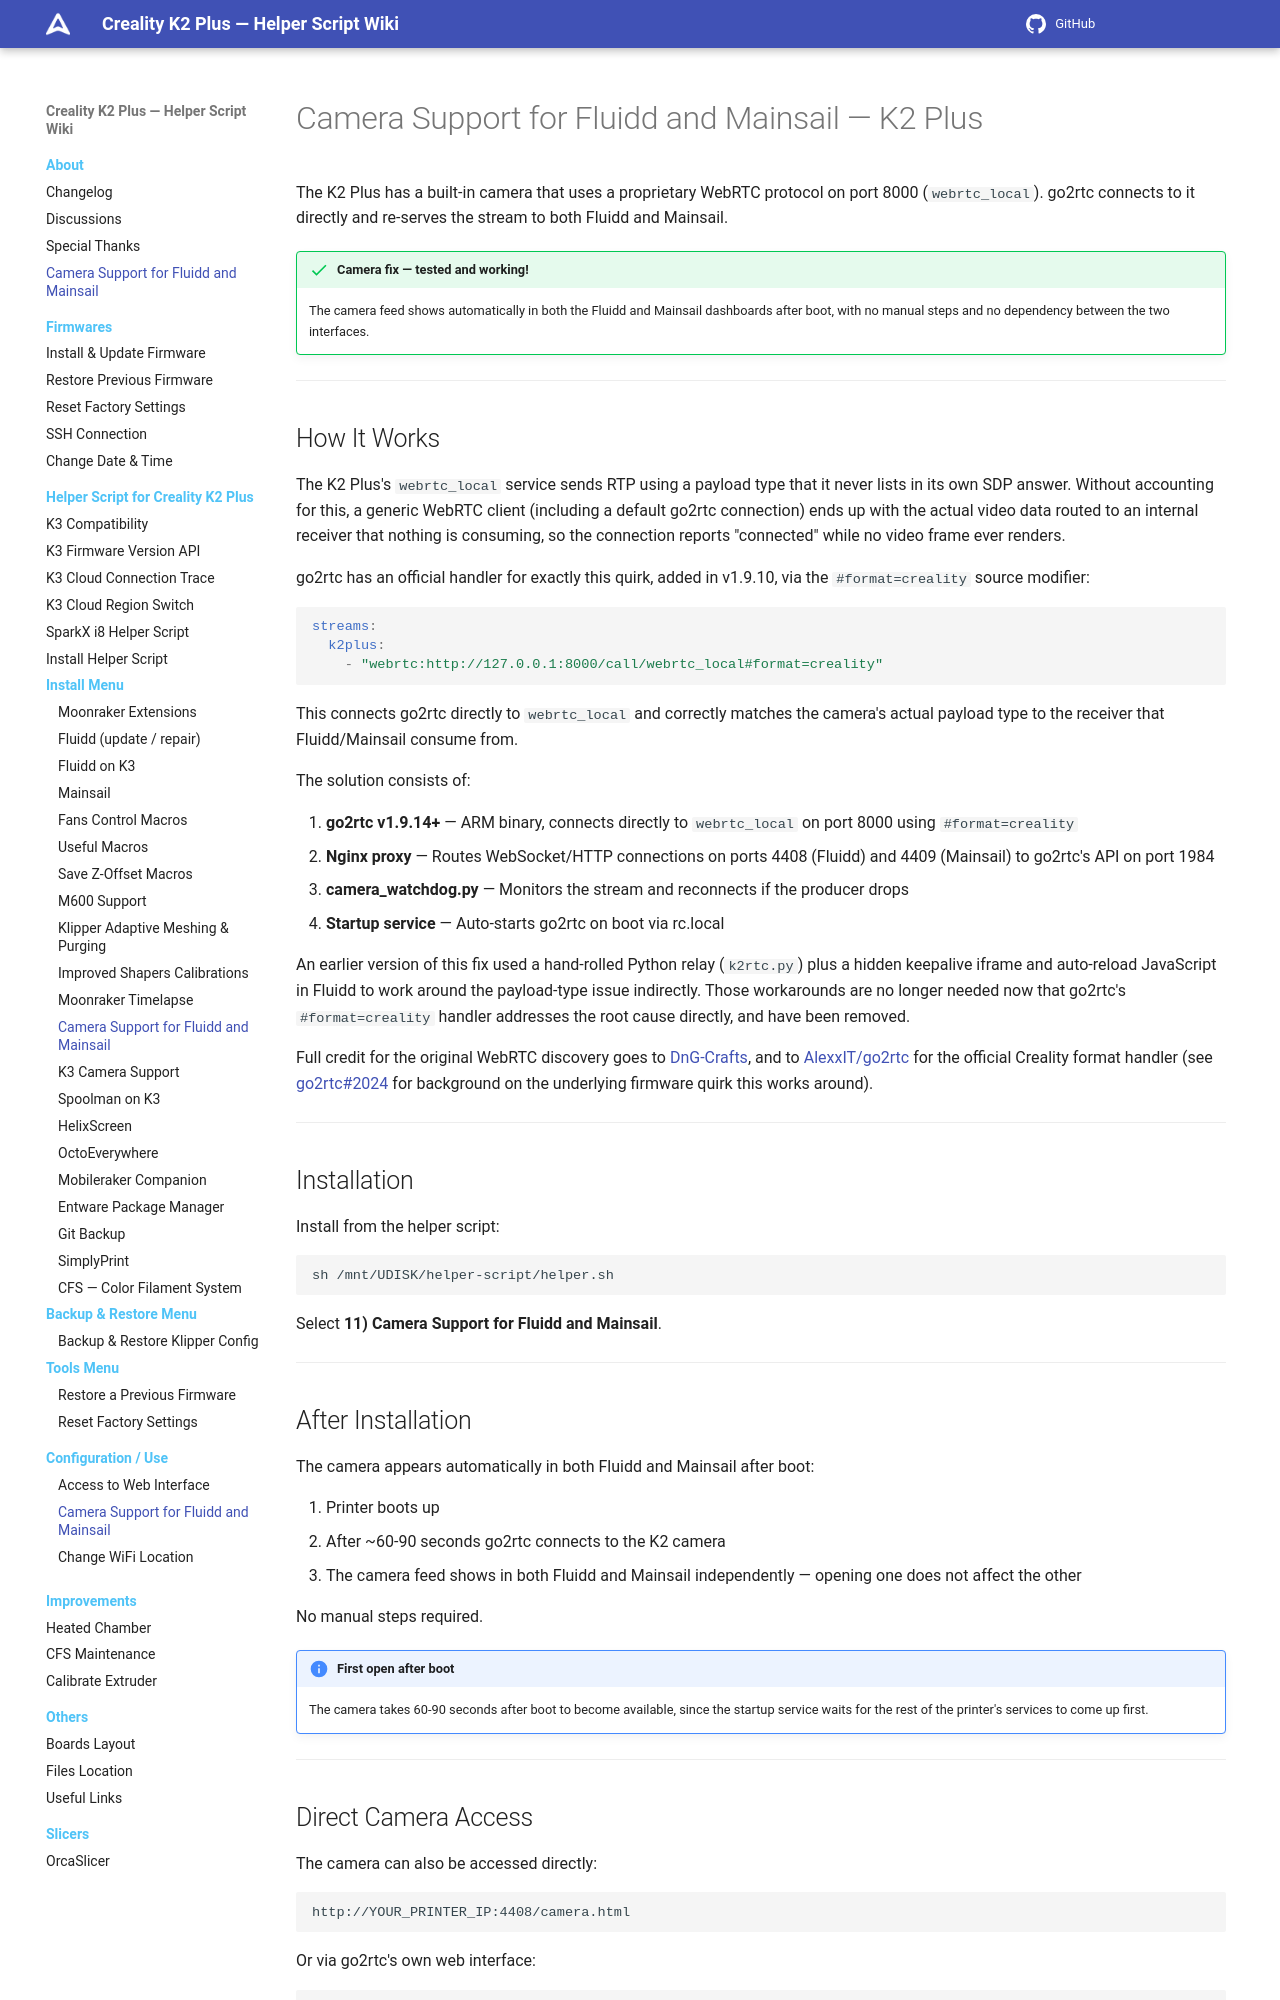

repository: quocanhcgd/K3helper · page: configurations/configure-camera/index.html · generator: mkdocs

# Camera Support for Fluidd and Mainsail — K2 Plus

The K2 Plus has a built-in camera that uses a proprietary WebRTC protocol on port 8000 (`webrtc_local`). go2rtc connects to it directly and re-serves the stream to both Fluidd and Mainsail.

!!! success "Camera fix — tested and working!"
    The camera feed shows automatically in both the Fluidd and Mainsail dashboards after boot, with no manual steps and no dependency between the two interfaces.

---

## How It Works

The K2 Plus's `webrtc_local` service sends RTP using a payload type that it never lists in its own SDP answer. Without accounting for this, a generic WebRTC client (including a default go2rtc connection) ends up with the actual video data routed to an internal receiver that nothing is consuming, so the connection reports "connected" while no video frame ever renders.

go2rtc has an official handler for exactly this quirk, added in v1.9.10, via the `#format=creality` source modifier:

```yaml
streams:
  k2plus:
    - "webrtc:http://127.0.0.1:8000/call/webrtc_local#format=creality"
```

This connects go2rtc directly to `webrtc_local` and correctly matches the camera's actual payload type to the receiver that Fluidd/Mainsail consume from.

The solution consists of:

1. **go2rtc v1.9.14+** — ARM binary, connects directly to `webrtc_local` on port 8000 using `#format=creality`
2. **Nginx proxy** — Routes WebSocket/HTTP connections on ports 4408 (Fluidd) and 4409 (Mainsail) to go2rtc's API on port 1984
3. **camera_watchdog.py** — Monitors the stream and reconnects if the producer drops
4. **Startup service** — Auto-starts go2rtc on boot via rc.local

An earlier version of this fix used a hand-rolled Python relay (`k2rtc.py`) plus a hidden keepalive iframe and auto-reload JavaScript in Fluidd to work around the payload-type issue indirectly. Those workarounds are no longer needed now that go2rtc's `#format=creality` handler addresses the root cause directly, and have been removed.

Full credit for the original WebRTC discovery goes to [DnG-Crafts](https://github.com/DnG-Crafts/K2-Camera), and to [AlexxIT/go2rtc](https://github.com/AlexxIT/go2rtc) for the official Creality format handler (see [go2rtc#2024](https://github.com/AlexxIT/go2rtc/issues/2024) for background on the underlying firmware quirk this works around).

---

## Installation

Install from the helper script:

```sh
sh /mnt/UDISK/helper-script/helper.sh
```

Select **11) Camera Support for Fluidd and Mainsail**.

---
